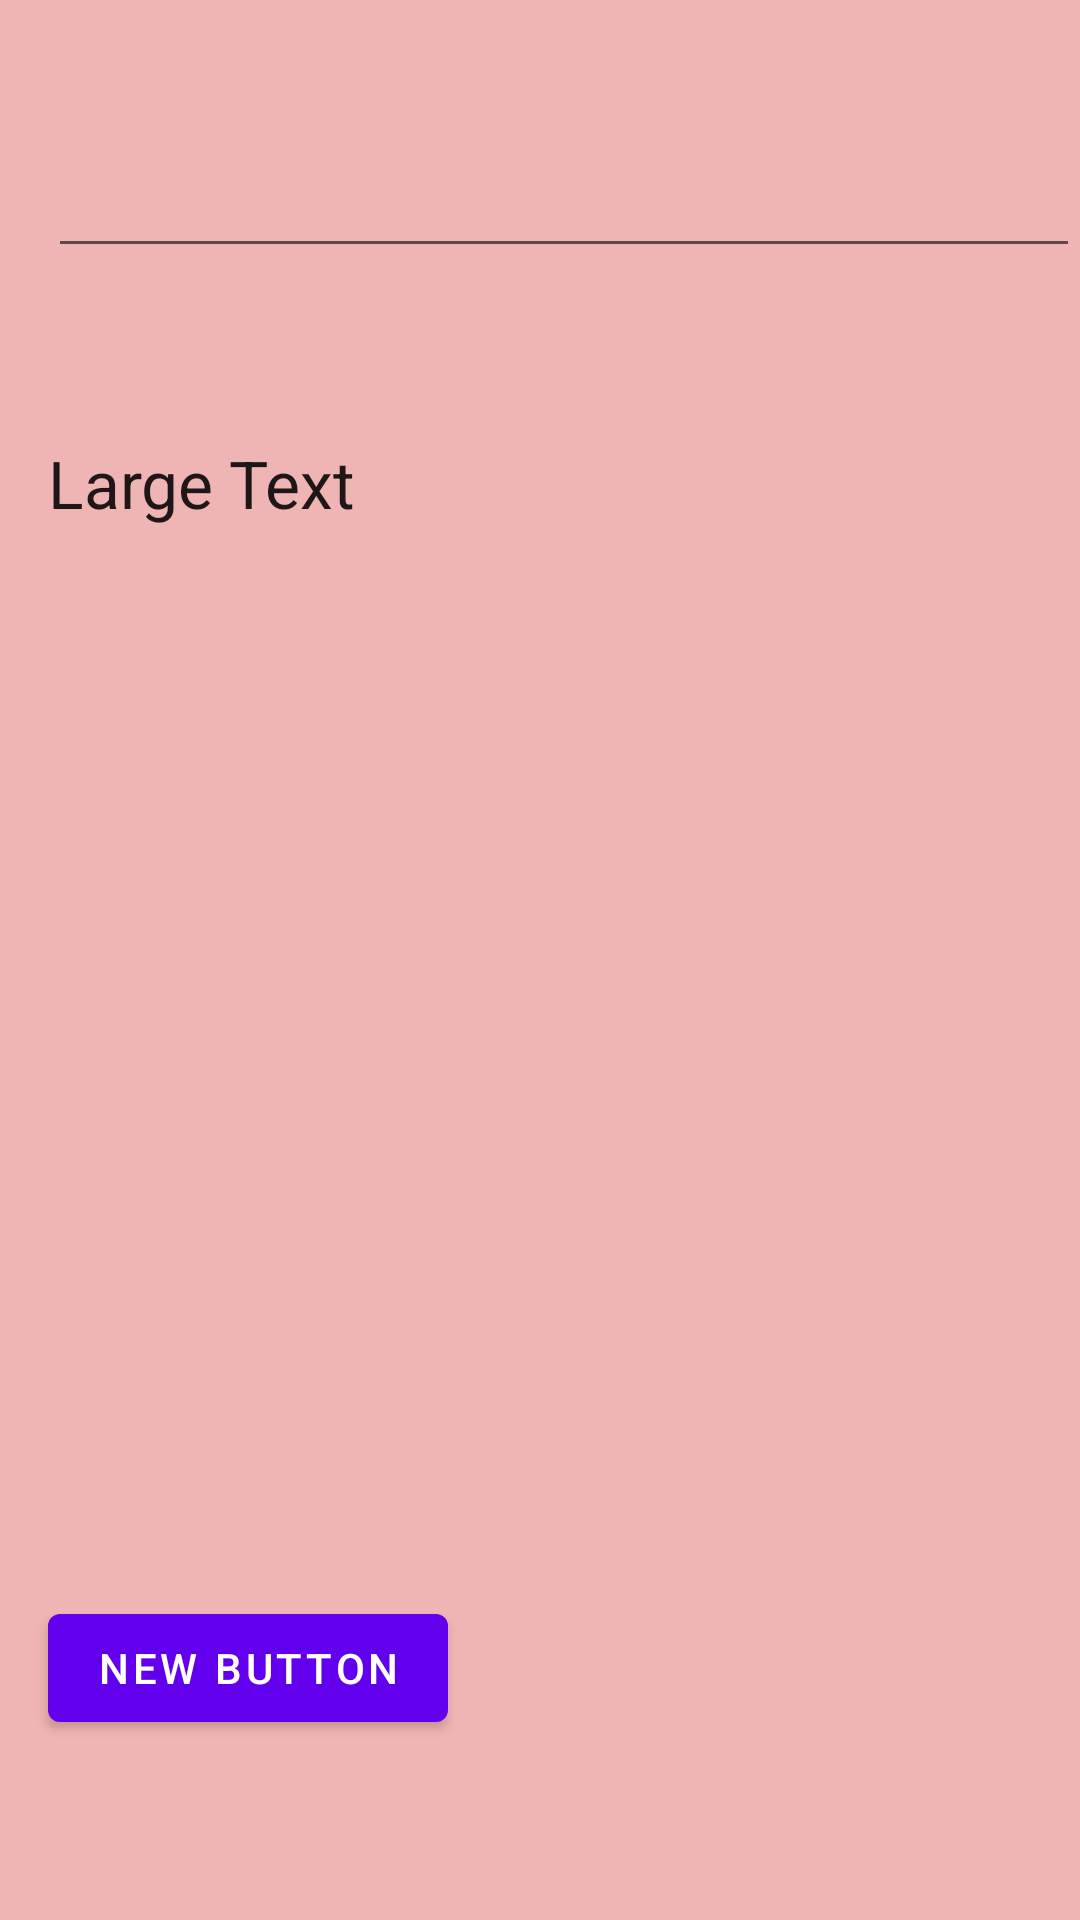

This screen was rendered from an Android layout file. Write that file and the resources it references.
<!-- AndroidManifest.xml: fallback theme Theme.MaterialComponents.DayNight.NoActionBar -->
<!-- res/layout/fragment_my.xml -->
<RelativeLayout xmlns:android="http://schemas.android.com/apk/res/android"
    xmlns:tools="http://schemas.android.com/tools"
    android:layout_width="match_parent"
    android:layout_height="match_parent"
    tools:context="com.example.skplanet.fragmentproject.FirstFragment"
    android:background="#efb4b4">

    

    <EditText
        android:layout_width="match_parent"
        android:layout_height="wrap_content"
        android:id="@+id/editText"
        android:layout_alignParentTop="true"
        android:layout_alignParentLeft="true"
        android:layout_alignParentStart="true"
        android:layout_marginLeft="16dp"
        android:layout_marginStart="16dp"
        android:layout_marginTop="48dp" />

    <Button
        android:layout_width="wrap_content"
        android:layout_height="wrap_content"
        android:text="New Button"
        android:id="@+id/button"
        android:layout_alignParentBottom="true"
        android:layout_alignLeft="@+id/editText"
        android:layout_alignStart="@+id/editText"
        android:layout_marginBottom="60dp" />

    <TextView
        android:layout_width="match_parent"
        android:layout_height="wrap_content"
        android:textAppearance="?android:attr/textAppearanceLarge"
        android:text="Large Text"
        android:id="@+id/textView"
        android:layout_below="@+id/editText"
        android:layout_alignLeft="@+id/editText"
        android:layout_alignStart="@+id/editText"
        android:layout_marginTop="57dp" />

</RelativeLayout>
<!-- resources referenced by this layout -->
<resources>

</resources>
